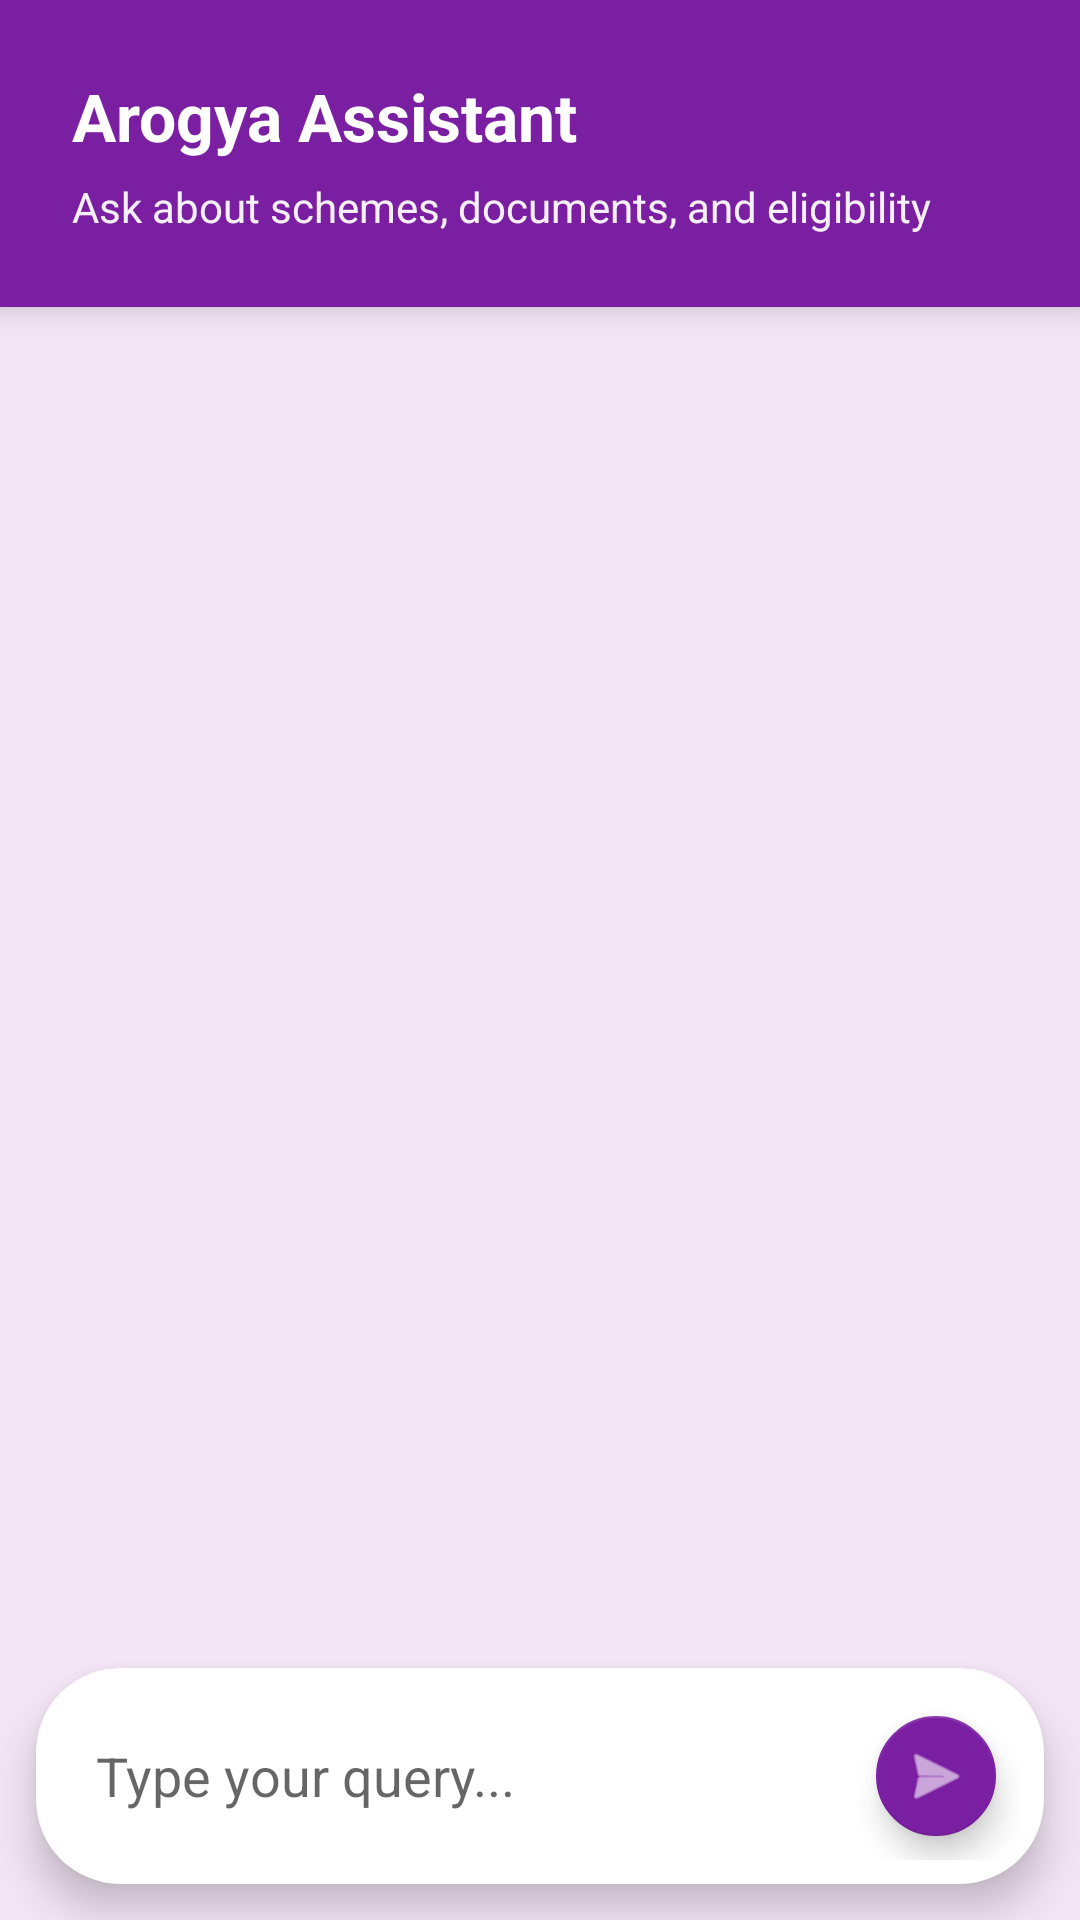

Write the Android layout XML for this screen, with the resource values it uses.
<!-- AndroidManifest.xml: application theme Theme.ArogyaNidhi -->
<!-- res/layout/fragment_chatbot.xml -->
<?xml version="1.0" encoding="utf-8"?>
<LinearLayout xmlns:android="http://schemas.android.com/apk/res/android"
    xmlns:app="http://schemas.android.com/apk/res-auto"
    android:layout_width="match_parent"
    android:layout_height="match_parent"
    android:background="@color/chat_secondary"
    android:orientation="vertical">

    
    <LinearLayout
        android:layout_width="match_parent"
        android:layout_height="wrap_content"
        android:background="@color/chat_primary"
        android:elevation="6dp"
        android:orientation="vertical"
        android:padding="24dp">

        <TextView
            android:layout_width="wrap_content"
            android:layout_height="wrap_content"
            android:text="Arogya Assistant"
            android:textColor="@color/white"
            android:textSize="22sp"
            android:textStyle="bold" />

        <TextView
            android:layout_width="wrap_content"
            android:layout_height="wrap_content"
            android:layout_marginTop="6dp"
            android:text="Ask about schemes, documents, and eligibility"
            android:textColor="#EEFFFFFF"
            android:textSize="14sp" />
    </LinearLayout>

    
    <androidx.recyclerview.widget.RecyclerView
        android:id="@+id/rv_chat"
        android:layout_width="match_parent"
        android:layout_height="0dp"
        android:layout_weight="1"
        android:padding="16dp"
        android:clipToPadding="false" />

    
    <androidx.cardview.widget.CardView
        android:layout_width="match_parent"
        android:layout_height="wrap_content"
        android:layout_margin="12dp"
        app:cardCornerRadius="28dp"
        app:cardElevation="8dp">

        <LinearLayout
            android:layout_width="match_parent"
            android:layout_height="wrap_content"
            android:gravity="center_vertical"
            android:orientation="horizontal"
            android:padding="8dp">

            <com.google.android.material.textfield.TextInputEditText
                android:id="@+id/et_message"
                android:layout_width="0dp"
                android:layout_height="wrap_content"
                android:layout_weight="1"
                android:background="@android:color/transparent"
                android:hint="Type your query..."
                android:padding="12dp"
                android:textColor="@color/text_primary" />

            <com.google.android.material.floatingactionbutton.FloatingActionButton
                android:id="@+id/btn_send"
                android:layout_width="wrap_content"
                android:layout_height="wrap_content"
                android:layout_margin="4dp"
                app:backgroundTint="@color/chat_primary"
                app:fabSize="mini"
                app:srcCompat="@android:drawable/ic_menu_send"
                app:tint="@color/white" />
        </LinearLayout>
    </androidx.cardview.widget.CardView>

</LinearLayout>
<!-- resources referenced by this layout -->
<resources>
  <color name="chat_primary">#7B1FA2</color>
  <color name="chat_secondary">#F3E5F5</color>
  <color name="text_primary">#102A43</color>
  <color name="white">#FFFFFF</color>
  <style name="Theme.ArogyaNidhi" parent="Theme.MaterialComponents.DayNight.NoActionBar">
          <item name="colorPrimary">@color/colorPrimary</item>
          <item name="colorPrimaryVariant">@color/colorPrimaryDark</item>
          <item name="colorOnPrimary">@color/white</item>
          <item name="colorSecondary">@color/colorAccent</item>
          <item name="android:statusBarColor">@color/colorPrimaryDark</item>
      </style>
  <color name="colorPrimary">#0D47A1</color>
  <color name="colorPrimaryDark">#002171</color>
  <color name="colorAccent">#FF4081</color>
</resources>
